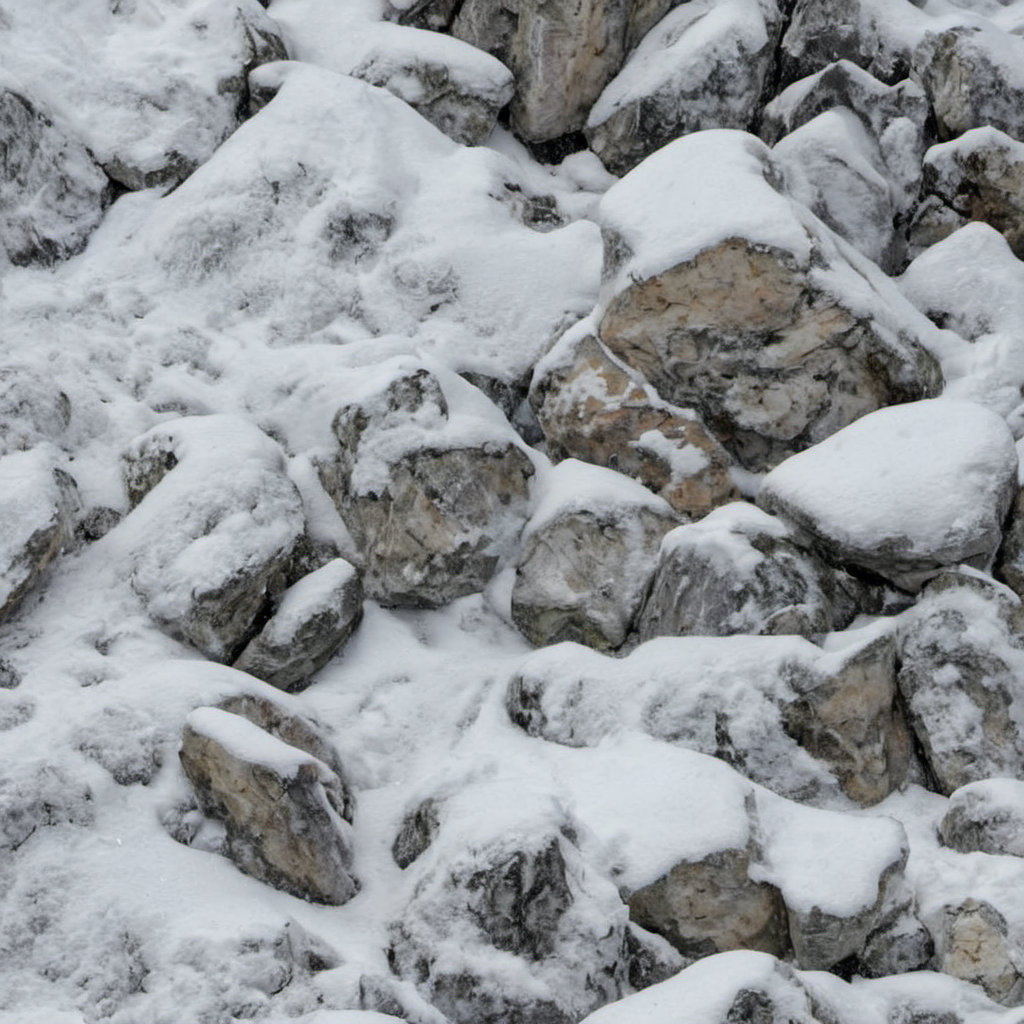
Generation parameters embedded in this image by AUTOMATIC1111 Stable Diffusion web UI or a fork of it (Forge, ...) (PNG 'parameters' text chunk):
snowy alpine rocks, photo, texture
Steps: 20, Sampler: DPM++ 2M SDE, Schedule type: Karras, CFG scale: 1.5, Seed: 3452639437, Size: 1024x1024, Model hash: 9a057fe5f3, Model: suzannesXLMix_v80, Version: f2.0.1v1.10.1-previous-659-gc055f2d4, Module 1: t5_xxl_ablit_v2